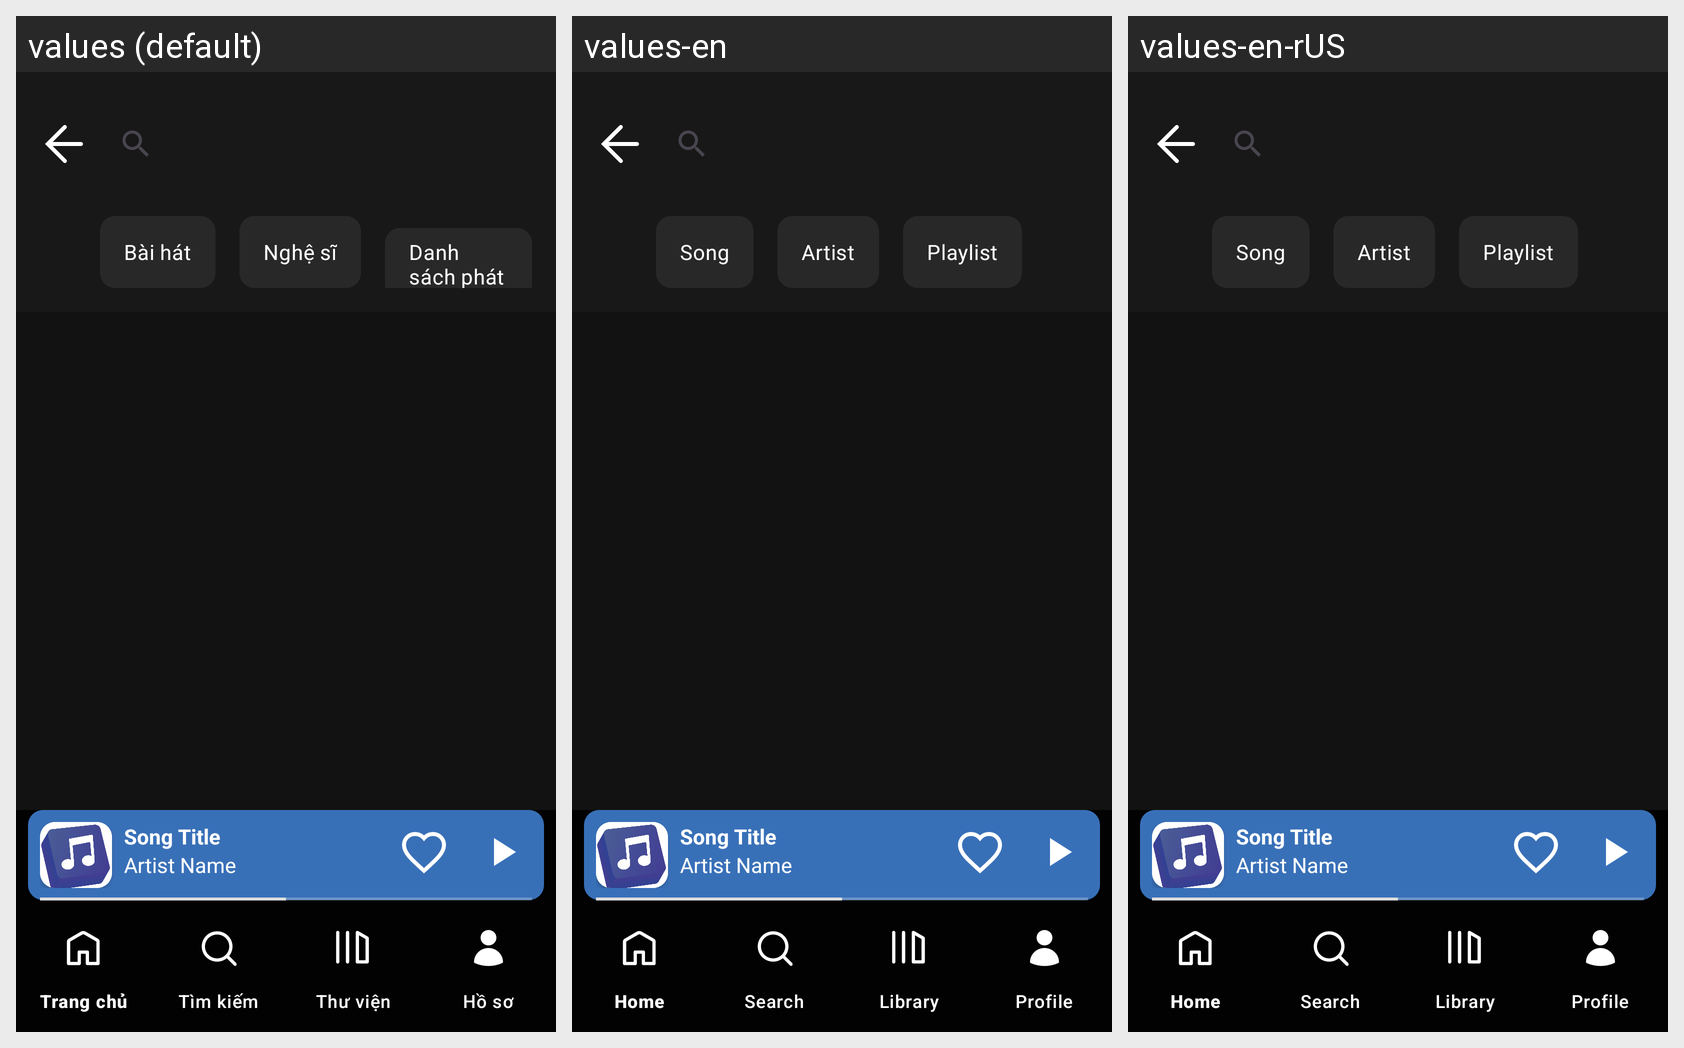

For this localized Android screen grid, give each drawn string resource with its value in every locale shown.
Android screen res/layout/fragment_deep_search.xml rendered under 3 locales, left to right: values (default), values-en, values-en-rUS. Device: Nexus 5 (rendered at 1080×1920; each locale shown at half size, 540×960, under a caption strip naming it); theme Theme.MobileMusicApp.
Strings drawn on this screen, with the default value and each locale's value (text and hints the layout hard-codes, and strings that could not be matched under every locale, appear in the picture but are not listed):

songCategory
  values: Bài hát
  values-en: Song
  values-en-rUS: Song  [from values-en]

artistCategory
  values: Nghệ sĩ
  values-en: Artist
  values-en-rUS: Artist  [from values-en]

playlistCategory
  values: Danh sách phát
  values-en: Playlist
  values-en-rUS: Playlist  [from values-en]
